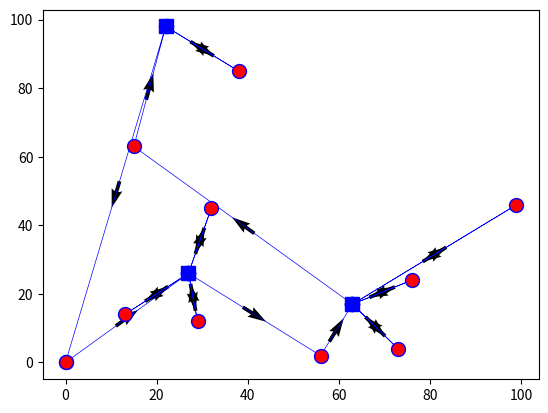

Here is the Python script that generated this plot:
# -*- coding: utf-8 -*-
"""
Created on Sat Apr 17 14:36:46 2021

[redacted]
"""
import numpy as np
import pandas as pd
import matplotlib.pyplot as plt

df = pd.DataFrame.from_dict({'x' : [0,27,29,27,13,27,32,27,56,63,76,63,73,63,99,63,15,22,38,22,0],
                             'y' : [0,26,12,26,14,26,45,26,2,17,24,17,4,17,46,17,63,98,85,98,0]})
x = df['x'].values
y = df['y'].values

u = np.diff(x)
v = np.diff(y)
pos_x = x[:-1] + u/2

pos_y = y[:-1] + v/2

norm = np.sqrt(u**2+v**2)

fig, ax = plt.subplots()
ax.plot(x, y,
    linewidth=0.5,
    linestyle='-',
    color='b',
    marker='o',
    markersize=10,
    markerfacecolor=('r'))
ax.plot(63, 17,
    linewidth=0.5,
    linestyle='-',
    color='b',
    marker='s',
    markersize=10,
    markerfacecolor=('b'))
ax.plot(27, 26,
    linewidth=0.5,
    linestyle='-',
    color='b',
    marker='s',
    markersize=10,
    markerfacecolor=('b'))
ax.plot(22, 98,
    linewidth=0.5,
    linestyle='-',
    color='b',
    marker='s',
    markersize=10,
    markerfacecolor=('b'))
# ax.plot(56, 30,
#     linewidth=0.5,
#     linestyle='-',
#     color='b',
#     marker='s',
#     markersize=10,
#     markerfacecolor=('b'))
# ax.plot(73, 89,
#     linewidth=0.5,
#     linestyle='-',
#     color='b',
#     marker='s',
#     markersize=10,
#     markerfacecolor=('b'))
# ax.plot(100, 48,
#     linewidth=0.5,
#     linestyle='-',
#     color='b',
#     marker='s',
#     markersize=10,
#     markerfacecolor=('b'))

ax.quiver(pos_x, pos_y, u/norm, v/norm, angles="xy",pivot="mid")
plt.show()